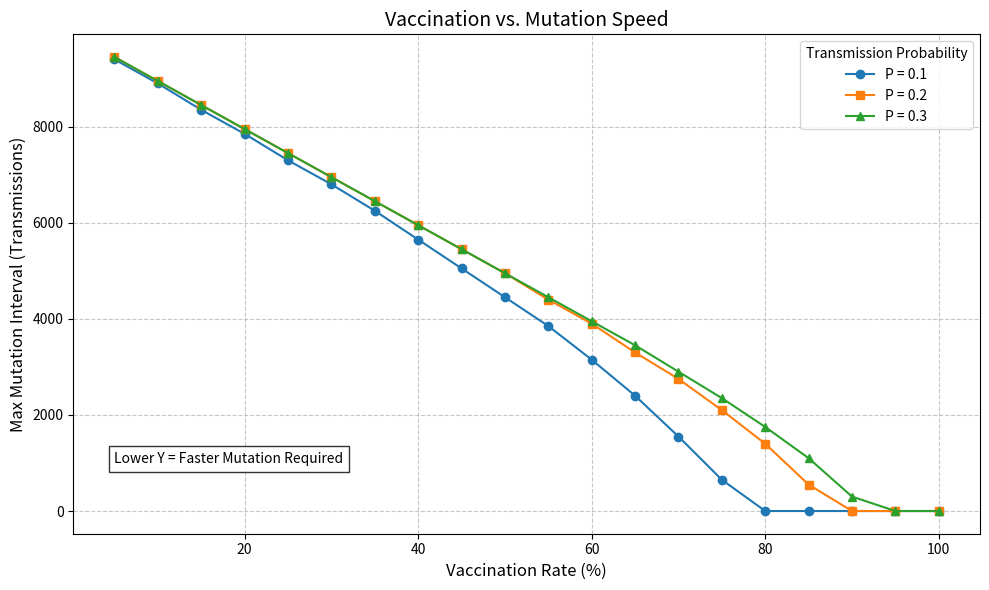

The script that saved this image:
import matplotlib.pyplot as plt

# 1. Data
vaccination_rates = list(range(5, 105, 5)) # 5, 10, ... 100

# Data for P=0.1
thresholds_p1 = [
    9400, 8900, 8350, 7850, 7300, 6800, 6250, 5650, 5050, 4450, 
    3850, 3150, 2400, 1550, 650, 0, 0, 0, 0, 0
]

# Data for P=0.2
thresholds_p2 = [
    9450, 8950, 8450, 7950, 7450, 6950, 6450, 5950, 5450, 4950, 
    4400, 3900, 3300, 2750, 2100, 1400, 550, 0, 0, 0
]

# Data for P=0.3
thresholds_p3 = [
    9450, 8950, 8450, 7950, 7450, 6950, 6450, 5950, 5450, 4950, 
    4450, 3950, 3450, 2900, 2350, 1750, 1100, 300, 0, 0
]

# 2. Plotting
plt.figure(figsize=(10, 6))

plt.plot(vaccination_rates, thresholds_p1, marker='o', label='P = 0.1')
plt.plot(vaccination_rates, thresholds_p2, marker='s', label='P = 0.2')
plt.plot(vaccination_rates, thresholds_p3, marker='^', label='P = 0.3')

# 3. Formatting
plt.title('Vaccination vs. Mutation Speed', fontsize=14)
plt.xlabel('Vaccination Rate (%)', fontsize=12)
plt.ylabel('Max Mutation Interval (Transmissions)', fontsize=12)
plt.grid(True, linestyle='--', alpha=0.7)
plt.legend(title='Transmission Probability')

# Optional: Add an annotation explaining the Y-axis
plt.text(5, 1000, 'Lower Y = Faster Mutation Required', fontsize=10, 
         bbox=dict(facecolor='white', alpha=0.8))

# 4. Save and Show
plt.tight_layout()
plt.savefig('mutation_vaccination_plot.png')
plt.show()
